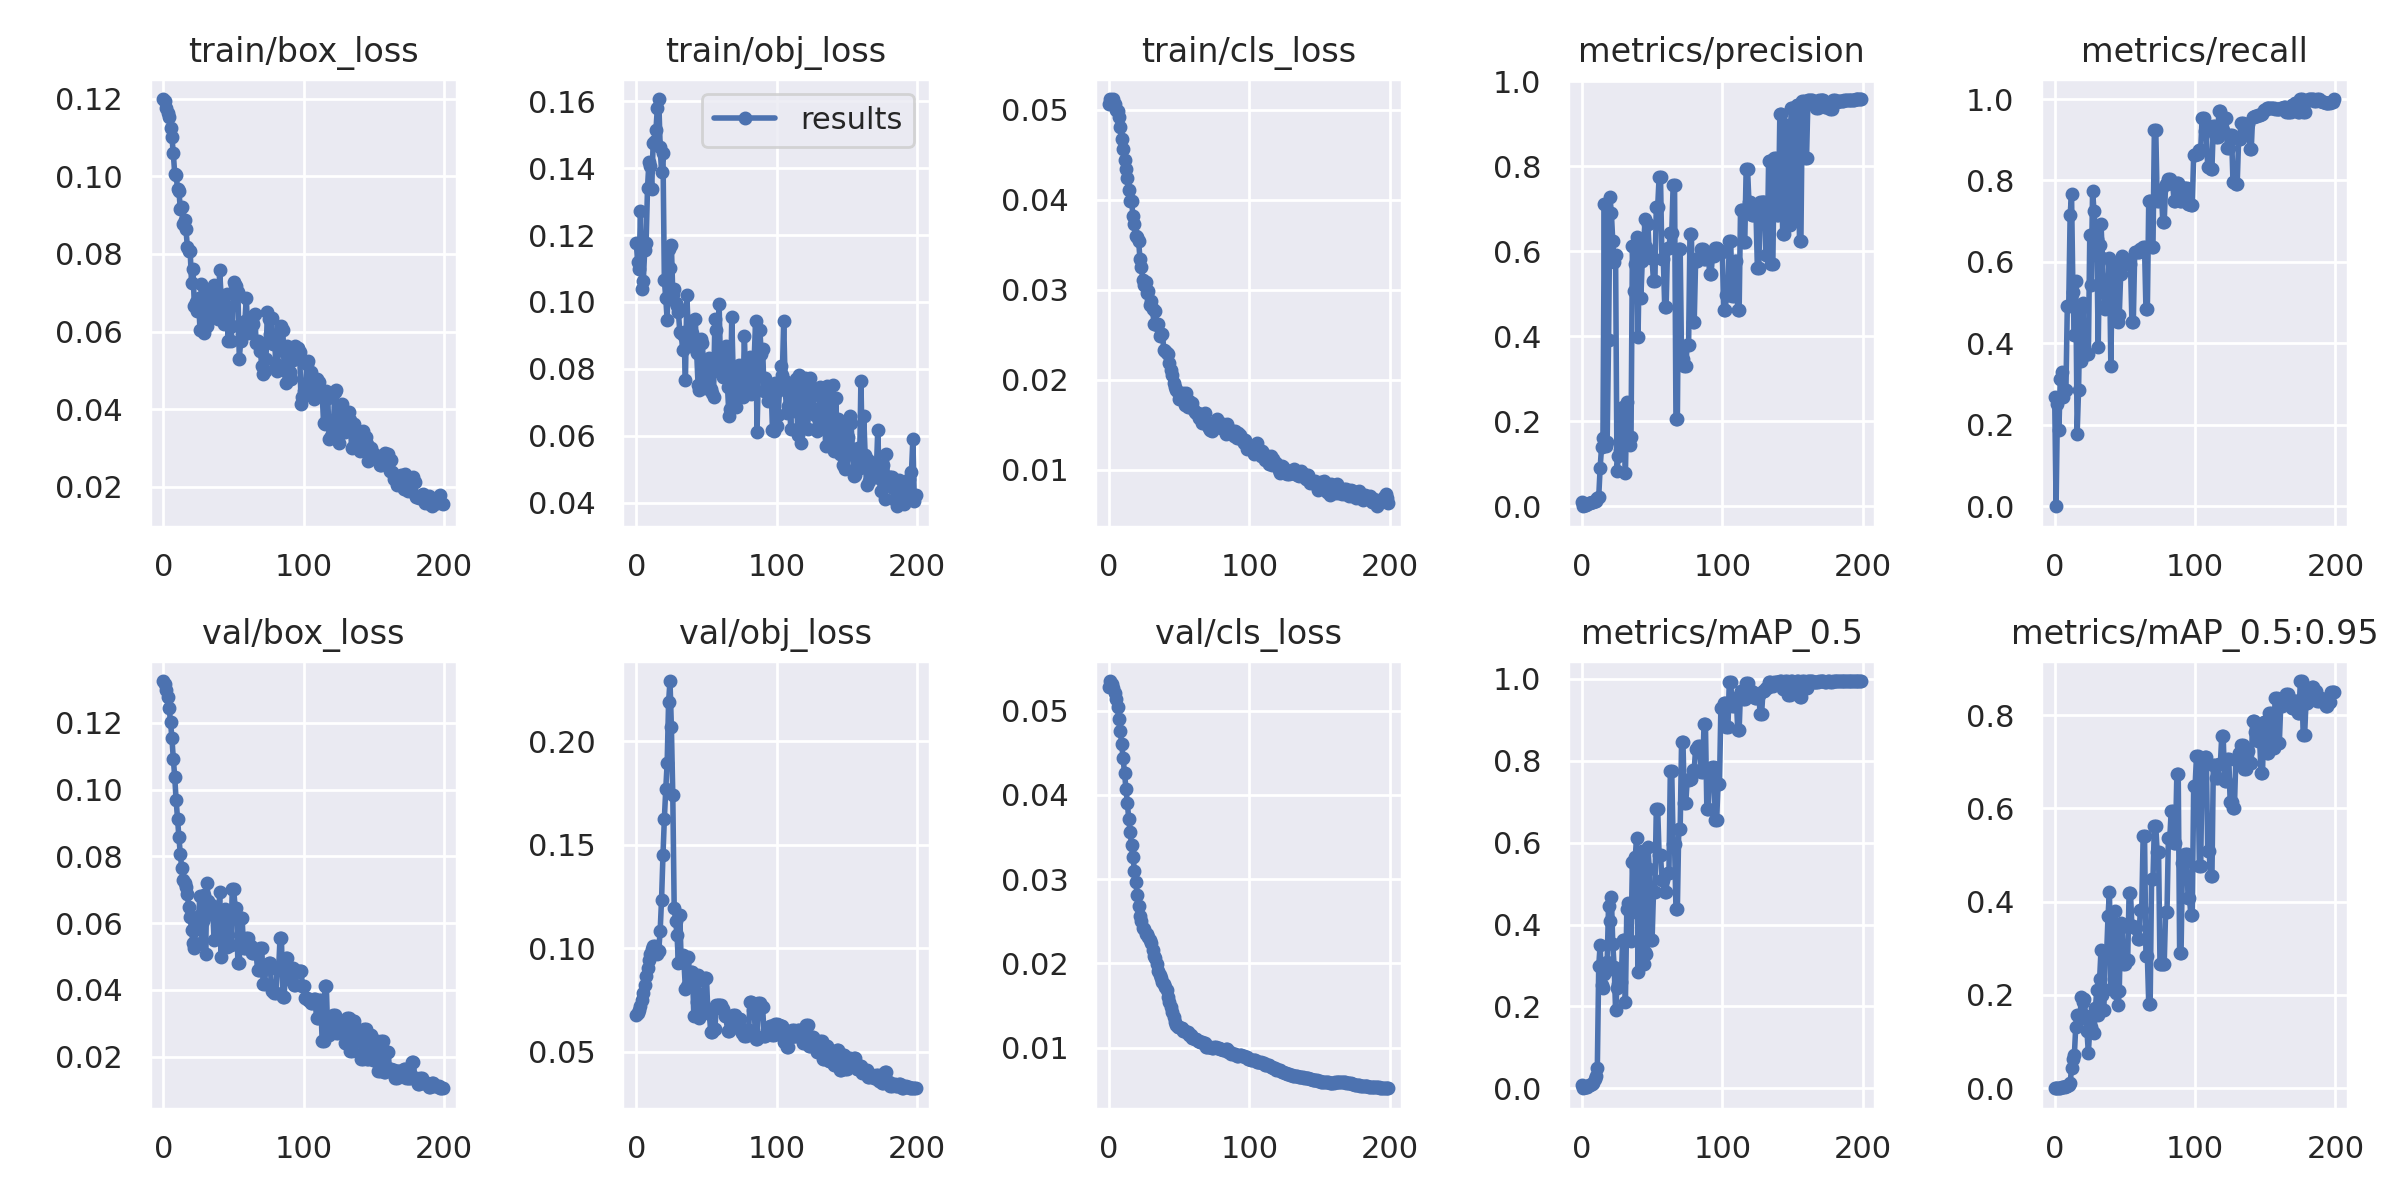

Source data for this figure (header and first rows):
epoch, train/box_loss, train/obj_loss, train/cls_loss, metrics/precision, metrics/recall, metrics/mAP_0.5, metrics/mAP_0.5:0.95, val/box_loss, val/obj_loss, val/cls_loss, x/lr0, x/lr1, x/lr2
0, 0.1199, 0.1176, 0.05063, 0.009943, 0.2679, 0.009135, 0.001385, 0.1325, 0.06753, 0.05282, 0, 0, 0.1
1, 0.1195, 0.1118, 0.05122, 0, 0, 0, 0, 0.1317, 0.06858, 0.05353, 9.9505e-05, 9.9505e-05, 0.0991
2, 0.1176, 0.1098, 0.05109, 0.002404, 0.25, 0.002392, 0.0004784, 0.13, 0.07018, 0.05312, 0.000198, 0.000198, 0.0982
3, 0.1163, 0.1271, 0.05122, 0.002364, 0.1875, 0.002045, 0.0002045, 0.1279, 0.07205, 0.05275, 0.0002955, 0.0002955, 0.0973
4, 0.1152, 0.1037, 0.05072, 0.00431, 0.3125, 0.003691, 0.0008709, 0.1246, 0.07498, 0.05212, 0.0003921, 0.0003921, 0.09639
5, 0.1125, 0.1063, 0.04999, 0.008512, 0.3304, 0.007437, 0.001808, 0.1204, 0.07835, 0.05135, 0.0004876, 0.0004876, 0.09549
6, 0.1101, 0.1154, 0.04987, 0.006902, 0.2679, 0.007548, 0.00221, 0.1154, 0.08231, 0.05044, 0.0005822, 0.0005822, 0.09458
7, 0.1059, 0.1176, 0.04927, 0.009888, 0.2857, 0.01098, 0.003376, 0.1093, 0.08663, 0.04904, 0.0006757, 0.0006757, 0.09368
8, 0.1007, 0.1341, 0.04812, 0.008998, 0.2857, 0.01218, 0.004249, 0.1038, 0.09037, 0.04763, 0.0007683, 0.0007683, 0.09277
9, 0.1004, 0.1418, 0.0468, 0.01339, 0.4911, 0.02336, 0.005124, 0.0969, 0.09442, 0.04602, 0.0008599, 0.0008599, 0.09186
10, 0.09678, 0.1406, 0.04565, 0.01249, 0.4911, 0.02977, 0.006335, 0.09113, 0.0972, 0.04435, 0.0009505, 0.0009505, 0.09095
11, 0.09628, 0.1338, 0.04442, 0.01848, 0.7143, 0.04968, 0.01074, 0.08569, 0.09948, 0.0426, 0.00104, 0.00104, 0.09004
12, 0.09153, 0.1474, 0.04341, 0.02247, 0.7679, 0.2992, 0.04265, 0.08059, 0.1009, 0.04075, 0.001129, 0.001129, 0.08913
13, 0.09211, 0.1482, 0.04244, 0.09033, 0.5268, 0.3492, 0.06214, 0.07649, 0.1009, 0.03902, 0.001216, 0.001216, 0.08822
14, 0.08783, 0.1513, 0.04108, 0.1386, 0.4196, 0.2525, 0.07049, 0.07302, 0.09973, 0.0372, 0.001303, 0.001303, 0.0873
15, 0.08883, 0.1581, 0.03989, 0.1601, 0.5536, 0.2451, 0.132, 0.07205, 0.09718, 0.03556, 0.001389, 0.001389, 0.08639
16, 0.08643, 0.1607, 0.03991, 0.711, 0.1786, 0.2802, 0.1575, 0.07086, 0.09876, 0.03404, 0.001473, 0.001473, 0.08547
17, 0.08185, 0.1464, 0.03824, 0.141, 0.2857, 0.2869, 0.157, 0.06872, 0.1084, 0.03257, 0.001557, 0.001557, 0.08456
18, 0.08084, 0.1389, 0.0373, 0.1518, 0.4821, 0.3083, 0.1484, 0.06486, 0.1235, 0.031, 0.00164, 0.00164, 0.08364
19, 0.08077, 0.1446, 0.03604, 0.3922, 0.3571, 0.4465, 0.1963, 0.06192, 0.1449, 0.02963, 0.001721, 0.001721, 0.08272
20, 0.07248, 0.1065, 0.03588, 0.7264, 0.5, 0.4091, 0.1845, 0.05785, 0.1627, 0.02808, 0.001802, 0.001802, 0.0818
21, 0.07612, 0.1011, 0.03548, 0.6895, 0.3891, 0.4682, 0.1916, 0.05407, 0.177, 0.02677, 0.001882, 0.001882, 0.08088
22, 0.06647, 0.09461, 0.03347, 0.6234, 0.375, 0.3523, 0.1552, 0.05268, 0.1898, 0.02566, 0.00196, 0.00196, 0.07996
23, 0.06766, 0.1158, 0.03258, 0.5751, 0.375, 0.2961, 0.1218, 0.05831, 0.2189, 0.02501, 0.002038, 0.002038, 0.07904
24, 0.06524, 0.1102, 0.03113, 0.5902, 0.373, 0.1913, 0.07557, 0.06073, 0.2293, 0.02419, 0.002115, 0.002115, 0.07812
25, 0.06862, 0.117, 0.03052, 0.08206, 0.6667, 0.2453, 0.1295, 0.06216, 0.2071, 0.02407, 0.002191, 0.002191, 0.07719
26, 0.0603, 0.1024, 0.03086, 0.1171, 0.5427, 0.2556, 0.1323, 0.06824, 0.1739, 0.02354, 0.002265, 0.002265, 0.07626
27, 0.07221, 0.1038, 0.02968, 0.1321, 0.775, 0.2736, 0.1211, 0.05409, 0.1193, 0.02352, 0.002339, 0.002339, 0.07534
28, 0.06494, 0.09974, 0.02983, 0.183, 0.725, 0.2607, 0.119, 0.0605, 0.1133, 0.02315, 0.002412, 0.002412, 0.07441
29, 0.05964, 0.09875, 0.02832, 0.2326, 0.6738, 0.3626, 0.1726, 0.06839, 0.1066, 0.02273, 0.002484, 0.002484, 0.07348
30, 0.06955, 0.09692, 0.0287, 0.2033, 0.6571, 0.3624, 0.2099, 0.05082, 0.09292, 0.02236, 0.002554, 0.002554, 0.07255
31, 0.0615, 0.09112, 0.02789, 0.0777, 0.3906, 0.211, 0.1561, 0.07195, 0.1162, 0.02162, 0.002624, 0.002624, 0.07162
32, 0.07015, 0.09077, 0.02615, 0.2443, 0.6406, 0.4368, 0.2337, 0.06657, 0.09328, 0.0209, 0.002693, 0.002693, 0.07069
33, 0.06501, 0.08579, 0.02769, 0.1487, 0.6937, 0.4521, 0.297, 0.06384, 0.0965, 0.02061, 0.002761, 0.002761, 0.06976
34, 0.06682, 0.08973, 0.02613, 0.143, 0.6094, 0.4278, 0.2004, 0.06542, 0.09261, 0.01988, 0.002828, 0.002828, 0.06883
35, 0.06654, 0.07677, 0.02621, 0.1623, 0.529, 0.3598, 0.1675, 0.06512, 0.08007, 0.01911, 0.002894, 0.002894, 0.06789
36, 0.07213, 0.102, 0.02484, 0.6133, 0.4844, 0.5536, 0.289, 0.05506, 0.08193, 0.0186, 0.002959, 0.002959, 0.06696
37, 0.06389, 0.09171, 0.02505, 0.5074, 0.4998, 0.4372, 0.2881, 0.06199, 0.09551, 0.0182, 0.003022, 0.003022, 0.06602
38, 0.06773, 0.08669, 0.02511, 0.571, 0.5385, 0.5651, 0.3695, 0.06086, 0.08468, 0.01773, 0.003085, 0.003085, 0.06509
39, 0.06334, 0.0942, 0.0233, 0.6328, 0.6094, 0.611, 0.4218, 0.05547, 0.08831, 0.01754, 0.003147, 0.003147, 0.06415
40, 0.07577, 0.09067, 0.02321, 0.3989, 0.3438, 0.2833, 0.213, 0.06942, 0.08824, 0.01716, 0.003208, 0.003208, 0.06321
41, 0.06937, 0.08788, 0.02291, 0.6081, 0.5938, 0.5707, 0.3366, 0.04991, 0.06701, 0.0168, 0.003268, 0.003268, 0.06227
42, 0.0643, 0.09486, 0.02282, 0.4894, 0.5625, 0.4562, 0.3075, 0.06364, 0.0825, 0.01606, 0.003327, 0.003327, 0.06133
43, 0.06195, 0.08466, 0.02183, 0.5773, 0.5938, 0.5808, 0.3794, 0.05455, 0.07395, 0.01535, 0.003385, 0.003385, 0.06039
44, 0.06602, 0.07523, 0.02112, 0.6132, 0.4553, 0.3035, 0.2037, 0.06422, 0.08705, 0.01483, 0.003442, 0.003442, 0.05944
45, 0.06966, 0.07383, 0.02056, 0.675, 0.4531, 0.333, 0.1794, 0.05274, 0.06614, 0.01416, 0.003498, 0.003498, 0.0585
46, 0.05769, 0.08906, 0.01966, 0.6103, 0.4688, 0.3282, 0.2096, 0.0564, 0.07762, 0.01366, 0.003553, 0.003553, 0.05755
47, 0.06623, 0.08786, 0.01919, 0.6628, 0.5694, 0.5901, 0.3536, 0.06079, 0.07551, 0.01309, 0.003606, 0.003606, 0.05661
48, 0.05762, 0.08048, 0.0189, 0.598, 0.6143, 0.535, 0.3468, 0.05337, 0.06861, 0.01271, 0.003659, 0.003659, 0.05566
49, 0.06152, 0.07433, 0.01867, 0.5828, 0.6073, 0.3631, 0.2669, 0.07028, 0.08574, 0.01241, 0.003711, 0.003711, 0.05471
50, 0.07274, 0.0769, 0.0179, 0.5828, 0.6073, 0.3631, 0.2669, 0.07028, 0.08574, 0.01241, 0.003762, 0.003762, 0.05376
51, 0.07199, 0.07648, 0.01782, 0.5292, 0.5938, 0.479, 0.2758, 0.06465, 0.06863, 0.01232, 0.003812, 0.003812, 0.05281
52, 0.07168, 0.08335, 0.01845, 0.5292, 0.5938, 0.479, 0.2758, 0.06465, 0.06863, 0.01232, 0.003861, 0.003861, 0.05186
53, 0.07032, 0.07389, 0.01852, 0.7047, 0.5949, 0.6815, 0.4182, 0.04809, 0.05951, 0.01199, 0.003909, 0.003909, 0.05091
54, 0.05299, 0.07291, 0.01713, 0.7047, 0.5949, 0.6815, 0.4182, 0.04809, 0.05951, 0.01199, 0.003957, 0.003957, 0.04996
55, 0.0576, 0.07149, 0.01847, 0.7743, 0.4531, 0.5706, 0.3478, 0.06159, 0.0609, 0.0118, 0.004003, 0.004003, 0.049
56, 0.05927, 0.09482, 0.017, 0.7743, 0.4531, 0.5706, 0.3478, 0.06159, 0.0609, 0.0118, 0.004048, 0.004048, 0.04805
57, 0.05987, 0.09165, 0.01767, 0.5816, 0.625, 0.5099, 0.3435, 0.05264, 0.07257, 0.01152, 0.004092, 0.004092, 0.04709
58, 0.06277, 0.07934, 0.01718, 0.5816, 0.625, 0.5099, 0.3435, 0.05264, 0.07257, 0.01152, 0.004135, 0.004135, 0.04614
59, 0.06876, 0.09946, 0.01744, 0.4698, 0.625, 0.4801, 0.3193, 0.0554, 0.07259, 0.01108, 0.004177, 0.004177, 0.04518
... 140 more rows
